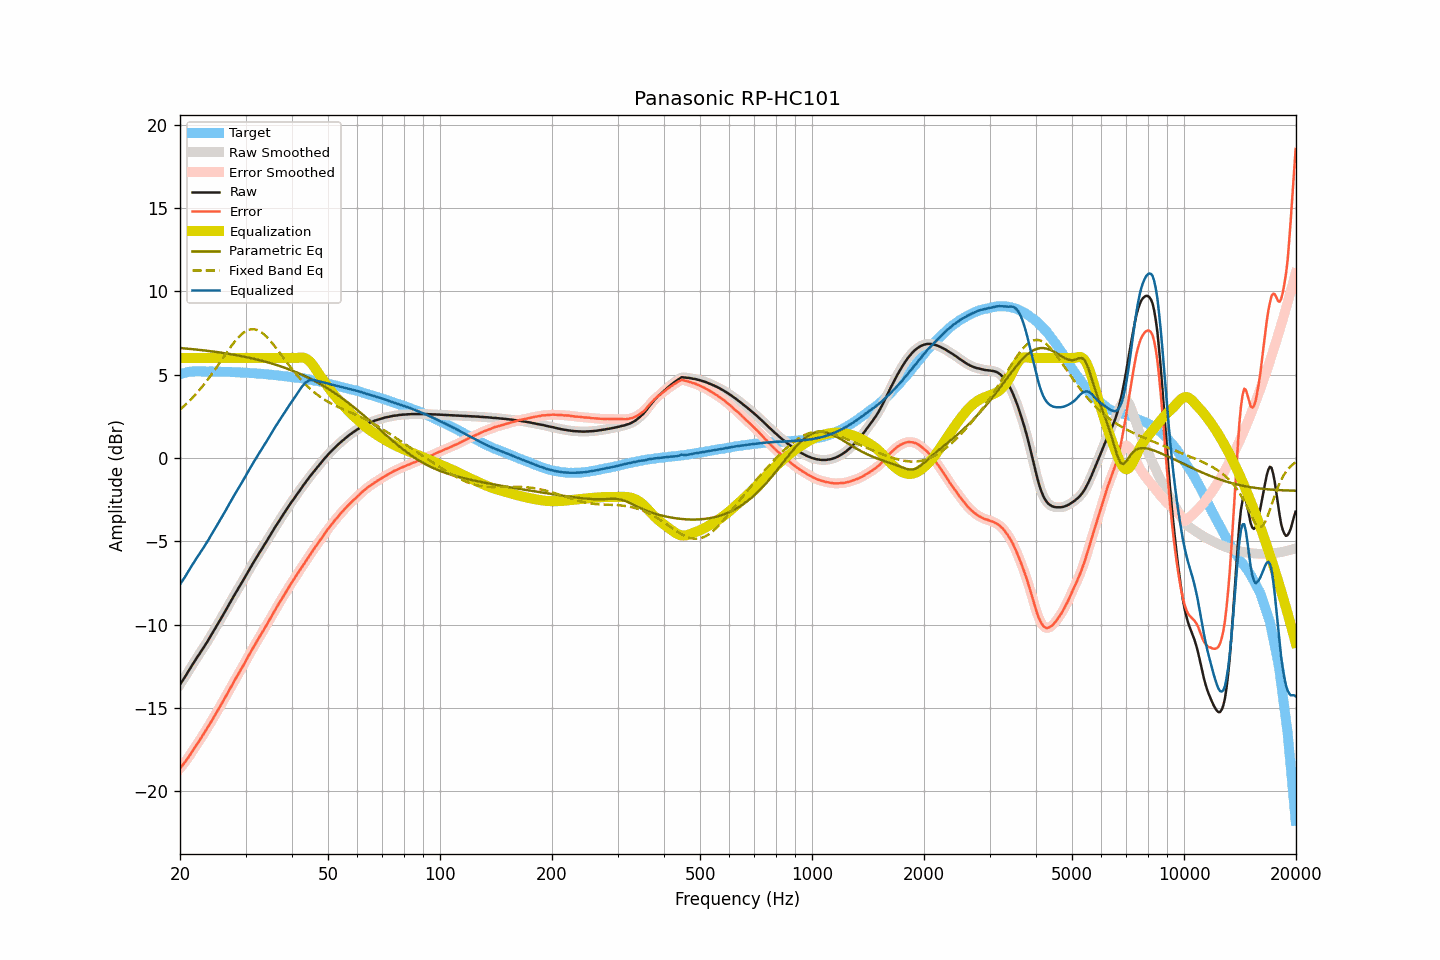

Data behind this chart, as committed beside it:
frequency, raw, smoothed, error, error_smoothed, equalization, parametric_eq, fixed_band_eq, equalized_raw, equalized_smoothed, target
20.00, -13.59, -13.59, -18.61, -18.61, 6.00, 6.60, 2.90, -7.59, -7.59, 5.03
20.20, -13.45, -13.44, -18.50, -18.50, 6.00, 6.59, 2.99, -7.45, -7.44, 5.06
20.40, -13.29, -13.29, -18.38, -18.38, 6.00, 6.58, 3.07, -7.29, -7.29, 5.08
20.61, -13.15, -13.14, -18.25, -18.25, 6.00, 6.57, 3.16, -7.15, -7.14, 5.10
20.81, -12.98, -12.99, -18.12, -18.12, 6.00, 6.56, 3.25, -6.98, -6.99, 5.13
21.02, -12.83, -12.83, -17.99, -17.99, 6.00, 6.55, 3.34, -6.83, -6.83, 5.16
21.23, -12.68, -12.67, -17.85, -17.85, 6.00, 6.55, 3.44, -6.68, -6.67, 5.17
21.44, -12.51, -12.51, -17.70, -17.70, 6.00, 6.54, 3.53, -6.51, -6.51, 5.18
21.66, -12.36, -12.36, -17.55, -17.55, 6.00, 6.53, 3.63, -6.36, -6.36, 5.19
21.87, -12.20, -12.20, -17.39, -17.40, 6.00, 6.52, 3.74, -6.20, -6.20, 5.19
22.09, -12.05, -12.05, -17.25, -17.25, 6.00, 6.51, 3.84, -6.05, -6.05, 5.20
22.31, -11.90, -11.91, -17.10, -17.11, 6.00, 6.50, 3.96, -5.90, -5.91, 5.20
22.54, -11.77, -11.76, -16.97, -16.96, 6.00, 6.49, 4.07, -5.77, -5.76, 5.20
22.76, -11.61, -11.62, -16.81, -16.81, 6.00, 6.47, 4.18, -5.61, -5.62, 5.20
22.99, -11.48, -11.47, -16.66, -16.67, 6.00, 6.46, 4.30, -5.48, -5.47, 5.19
23.22, -11.33, -11.33, -16.51, -16.51, 6.00, 6.45, 4.42, -5.33, -5.33, 5.19
23.45, -11.17, -11.17, -16.36, -16.36, 6.00, 6.44, 4.54, -5.17, -5.17, 5.19
23.69, -11.02, -11.02, -16.20, -16.20, 6.00, 6.43, 4.67, -5.02, -5.02, 5.19
23.92, -10.85, -10.86, -16.04, -16.05, 6.00, 6.42, 4.80, -4.85, -4.86, 5.18
24.16, -10.69, -10.69, -15.89, -15.88, 6.00, 6.41, 4.93, -4.69, -4.69, 5.19
24.40, -10.53, -10.53, -15.73, -15.72, 6.00, 6.39, 5.06, -4.53, -4.53, 5.19
24.65, -10.37, -10.37, -15.55, -15.55, 6.00, 6.38, 5.20, -4.37, -4.37, 5.18
24.89, -10.20, -10.20, -15.38, -15.38, 6.00, 6.37, 5.34, -4.20, -4.20, 5.18
25.14, -10.03, -10.04, -15.21, -15.22, 6.00, 6.35, 5.48, -4.03, -4.04, 5.18
25.39, -9.87, -9.87, -15.05, -15.05, 6.00, 6.34, 5.61, -3.87, -3.87, 5.18
25.65, -9.72, -9.71, -14.89, -14.89, 6.00, 6.33, 5.76, -3.72, -3.71, 5.18
25.91, -9.55, -9.55, -14.72, -14.72, 6.00, 6.31, 5.90, -3.55, -3.55, 5.17
26.16, -9.38, -9.38, -14.55, -14.55, 6.00, 6.30, 6.04, -3.38, -3.38, 5.17
26.43, -9.22, -9.21, -14.38, -14.38, 6.00, 6.28, 6.18, -3.22, -3.21, 5.16
26.69, -9.05, -9.04, -14.21, -14.21, 6.00, 6.27, 6.32, -3.05, -3.04, 5.16
26.96, -8.87, -8.87, -14.03, -14.03, 6.00, 6.25, 6.46, -2.87, -2.87, 5.16
27.23, -8.70, -8.70, -13.86, -13.86, 6.00, 6.24, 6.59, -2.70, -2.70, 5.16
27.50, -8.53, -8.53, -13.69, -13.68, 6.00, 6.22, 6.73, -2.53, -2.53, 5.16
27.77, -8.36, -8.36, -13.51, -13.51, 6.00, 6.20, 6.85, -2.36, -2.36, 5.15
28.05, -8.19, -8.20, -13.34, -13.34, 6.00, 6.19, 6.98, -2.19, -2.20, 5.15
28.33, -8.03, -8.03, -13.17, -13.17, 6.00, 6.17, 7.09, -2.03, -2.03, 5.14
28.62, -7.88, -7.87, -13.01, -13.00, 6.00, 6.15, 7.20, -1.88, -1.87, 5.13
28.90, -7.70, -7.71, -12.84, -12.84, 6.00, 6.13, 7.30, -1.70, -1.71, 5.13
29.19, -7.55, -7.55, -12.67, -12.67, 6.00, 6.11, 7.40, -1.55, -1.55, 5.12
29.48, -7.38, -7.38, -12.51, -12.51, 6.00, 6.09, 7.48, -1.38, -1.38, 5.13
29.78, -7.22, -7.22, -12.33, -12.34, 6.00, 6.08, 7.55, -1.22, -1.22, 5.12
30.08, -7.05, -7.05, -12.16, -12.16, 6.00, 6.06, 7.61, -1.05, -1.05, 5.12
30.38, -6.88, -6.88, -11.98, -11.98, 6.00, 6.04, 7.66, -0.88, -0.88, 5.10
30.68, -6.71, -6.71, -11.81, -11.81, 6.00, 6.01, 7.69, -0.71, -0.71, 5.10
30.99, -6.54, -6.54, -11.63, -11.63, 6.00, 5.99, 7.72, -0.54, -0.54, 5.09
31.30, -6.38, -6.38, -11.46, -11.47, 6.00, 5.97, 7.72, -0.38, -0.38, 5.09
31.61, -6.22, -6.22, -11.30, -11.30, 6.00, 5.95, 7.72, -0.22, -0.22, 5.08
31.93, -6.07, -6.06, -11.14, -11.13, 6.00, 5.93, 7.70, -0.07, -0.06, 5.07
32.24, -5.90, -5.91, -10.96, -10.97, 6.00, 5.90, 7.68, 0.10, 0.09, 5.06
32.57, -5.75, -5.75, -10.80, -10.81, 6.00, 5.88, 7.63, 0.25, 0.25, 5.06
32.89, -5.59, -5.59, -10.65, -10.64, 6.00, 5.86, 7.58, 0.41, 0.41, 5.06
33.22, -5.43, -5.44, -10.48, -10.48, 6.00, 5.83, 7.51, 0.57, 0.56, 5.04
33.55, -5.28, -5.28, -10.32, -10.32, 6.00, 5.80, 7.44, 0.72, 0.72, 5.04
33.89, -5.13, -5.13, -10.15, -10.16, 6.00, 5.78, 7.35, 0.87, 0.87, 5.03
34.23, -4.98, -4.97, -10.00, -9.99, 6.00, 5.75, 7.26, 1.02, 1.03, 5.02
34.57, -4.82, -4.82, -9.83, -9.83, 6.00, 5.72, 7.15, 1.18, 1.18, 5.01
34.92, -4.66, -4.66, -9.65, -9.66, 6.00, 5.70, 7.05, 1.34, 1.34, 5.00
35.27, -4.50, -4.50, -9.49, -9.49, 6.00, 5.67, 6.93, 1.50, 1.50, 4.99
35.62, -4.34, -4.34, -9.32, -9.32, 6.00, 5.64, 6.82, 1.66, 1.66, 4.98
35.97, -4.17, -4.18, -9.14, -9.15, 6.00, 5.61, 6.69, 1.83, 1.82, 4.97
... 635 more rows
